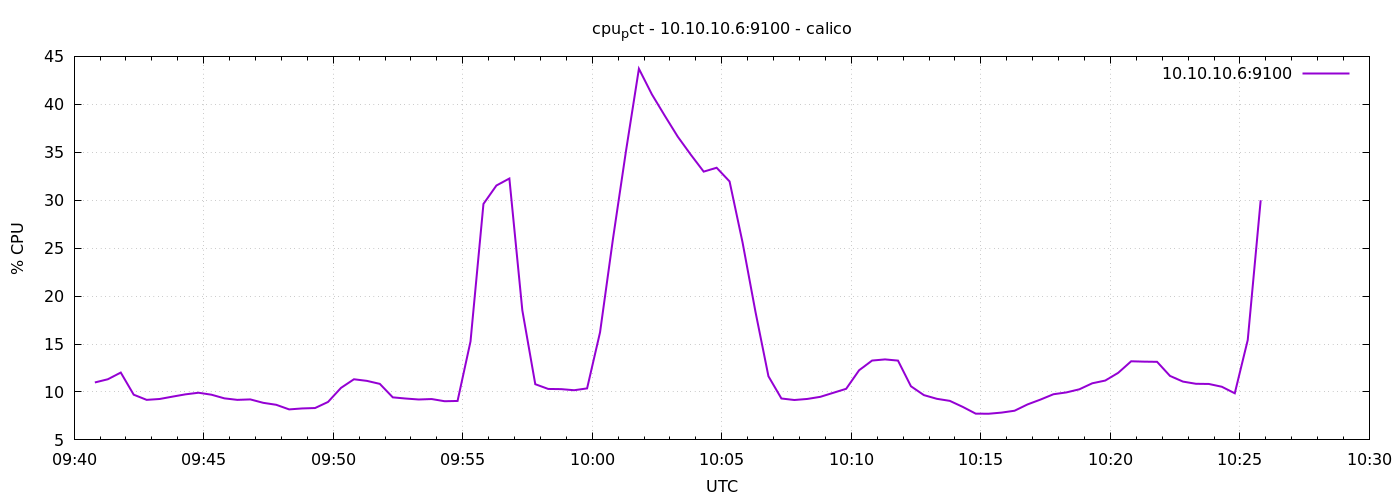

The table this chart was drawn from, first rows:
1776764448	10.990476190475295
1776764478	11.32
1776764508	12.02
1776764538	9.714
1776764568	9.176
1776764598	9.267
1776764628	9.514
1776764658	9.752
1776764688	9.919
1776764718	9.714
1776764748	9.333
1776764778	9.176
1776764808	9.224
1776764838	8.867
1776764868	8.662
1776764898	8.181
1776764928	8.281
1776764958	8.324
1776764988	8.957
1776765018	10.42
1776765048	11.32
1776765078	11.16
1776765108	10.84
1776765138	9.438
1776765168	9.314
1776765198	9.214
1776765228	9.262
1776765258	9.033
1776765288	9.062
1776765318	15.27
1776765348	29.61
1776765378	31.53
1776765408	32.26
1776765438	18.52
1776765468	10.81
1776765498	10.31
1776765528	10.3
1776765558	10.18
1776765588	10.37
1776765618	16.22
1776765648	25.99
1776765678	35.11
1776765708	43.71
1776765738	41.04
1776765768	38.8
1776765798	36.62
1776765828	34.76
1776765858	32.98
1776765888	33.39
1776765918	31.96
1776765948	25.6
1776765978	18.35
1776766008	11.64
1776766038	9.319
1776766068	9.162
1776766098	9.271
1776766128	9.49
1776766158	9.91
1776766188	10.33
1776766218	12.27
1776766248	13.28
... 30 more rows
